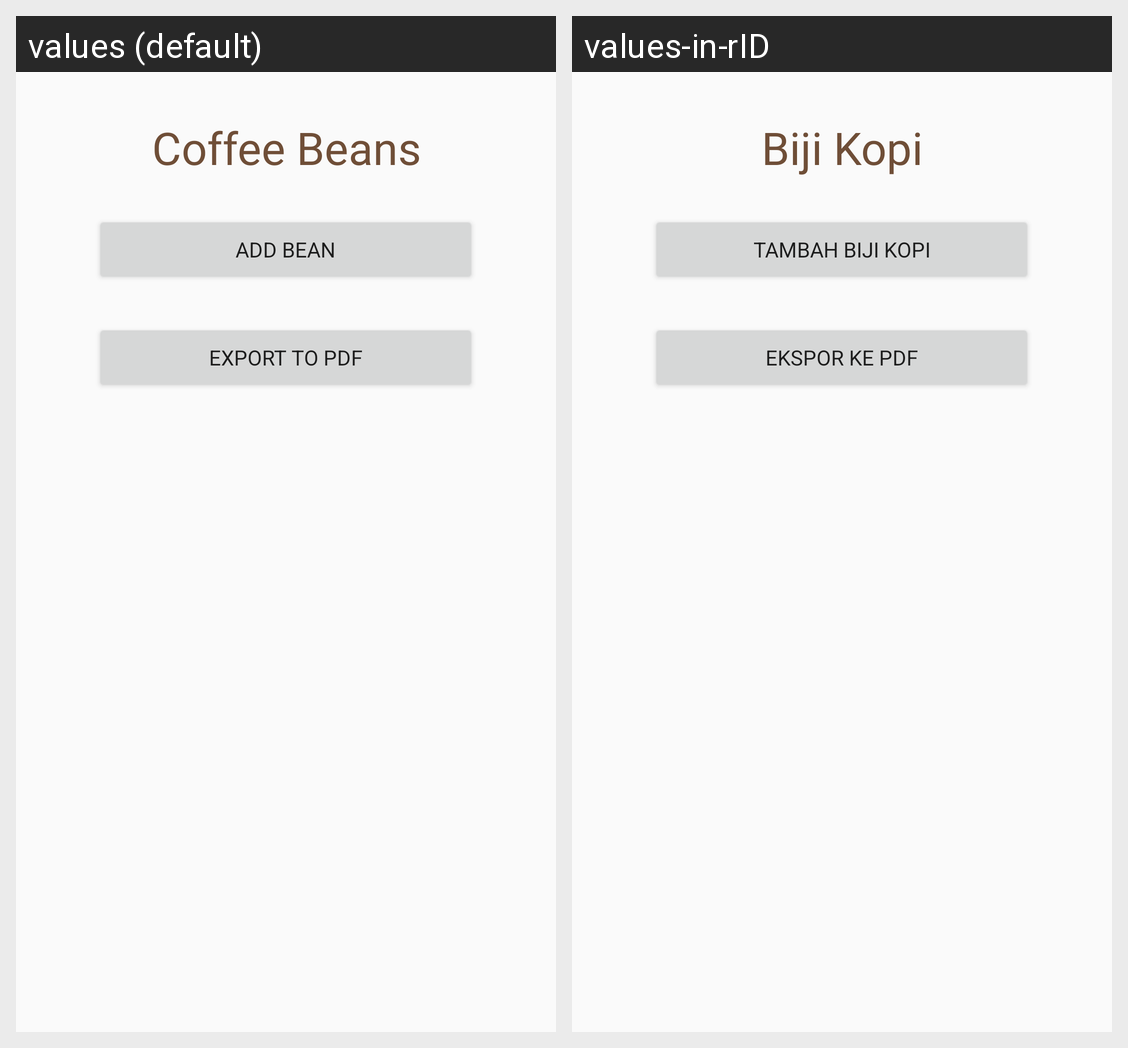

Here is an Android app screen in its default locale and in the app's own translations. Write out the translated-string differences for the strings that appear on this screen.
Android screen res/layout/fragment_coffee_bean_list.xml rendered under 2 locales, left to right: values (default), values-in-rID. Device: Nexus 5 (rendered at 1080×1920; each locale shown at half size, 540×960, under a caption strip naming it); theme Theme.AppCompat.DayNight.
Strings drawn on this screen, with the default value and each locale's value (text and hints the layout hard-codes, and strings that could not be matched under every locale, appear in the picture but are not listed):

coffee_beans
  values: Coffee Beans
  values-in-rID: Biji Kopi

add_bean
  values: Add Bean
  values-in-rID: Tambah Biji Kopi

export_to_pdf
  values: Export to PDF
  values-in-rID: Ekspor ke PDF
